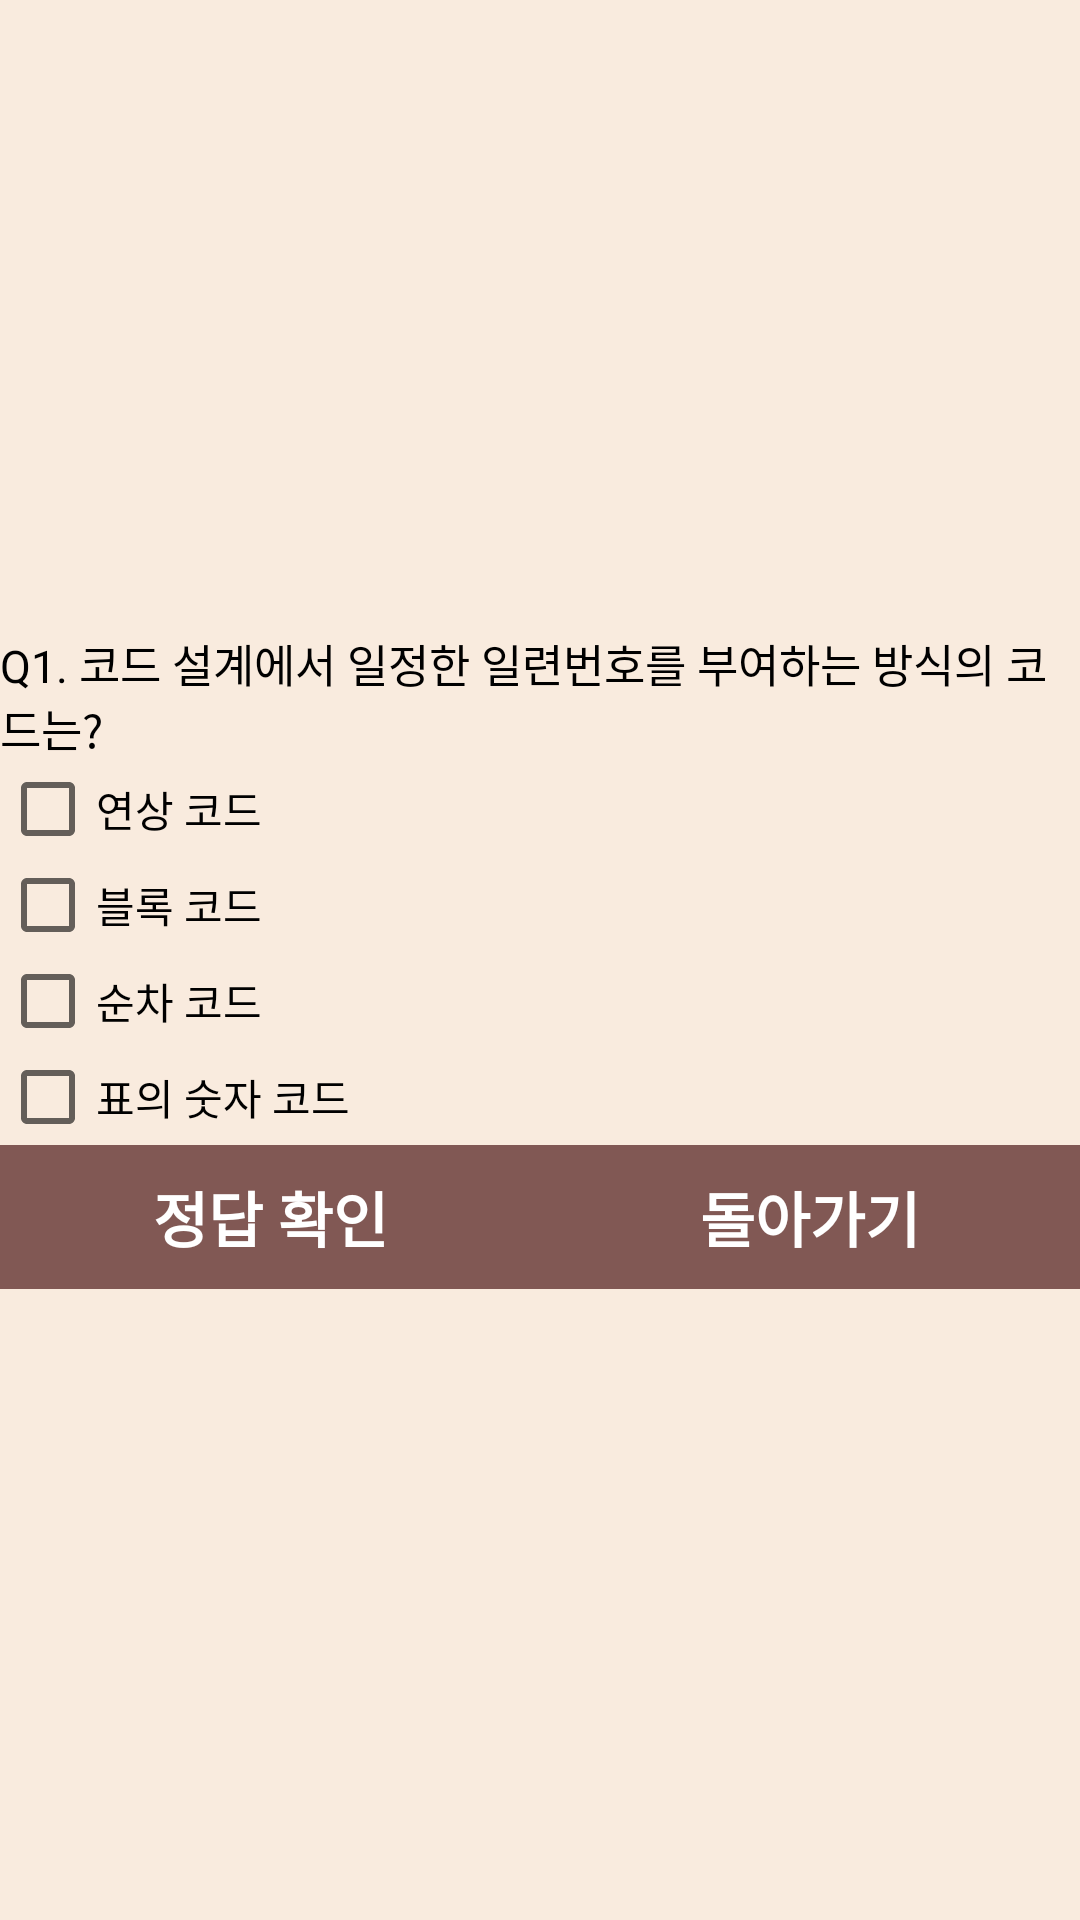

Here is an Android app screen rendered from its layout file. Give the layout XML and the strings, colors and styles it references.
<!-- AndroidManifest.xml: application theme Theme.MyActionbarTest -->
<!-- res/layout/fragment_show_test.xml -->
<?xml version="1.0" encoding="utf-8"?>
<androidx.constraintlayout.widget.ConstraintLayout xmlns:android="http://schemas.android.com/apk/res/android"
    xmlns:app="http://schemas.android.com/apk/res-auto"
    xmlns:tools="http://schemas.android.com/tools"
    android:layout_width="match_parent"
    android:layout_height="match_parent"
    android:background="#F9EBDE"
    tools:context=".ShowTestFragment">

    <LinearLayout
        android:layout_width="wrap_content"
        android:layout_height="wrap_content"
        android:orientation="horizontal"
        app:layout_constraintBottom_toBottomOf="parent"
        app:layout_constraintEnd_toEndOf="parent"
        app:layout_constraintStart_toStartOf="parent"
        app:layout_constraintTop_toTopOf="parent">

        <LinearLayout
            android:layout_width="wrap_content"
            android:layout_height="wrap_content"
            android:orientation="vertical">

            <TextView
                android:id="@+id/Q1textview"
                android:layout_width="wrap_content"
                android:layout_height="wrap_content"
                android:text="Q1. 코드 설계에서 일정한 일련번호를 부여하는 방식의 코드는?"
                android:textColor="#000000"
                android:textSize="15sp" />

            <CheckBox
                android:id="@+id/Q1_1"
                android:layout_width="match_parent"
                android:layout_height="wrap_content"
                android:text="연상 코드" />

            <CheckBox
                android:id="@+id/Q1_2"
                android:layout_width="match_parent"
                android:layout_height="wrap_content"
                android:text="블록 코드" />

            <CheckBox
                android:id="@+id/Q1_3"
                android:layout_width="match_parent"
                android:layout_height="wrap_content"
                android:text="순차 코드" />

            <CheckBox
                android:id="@+id/Q1_4"
                android:layout_width="match_parent"
                android:layout_height="wrap_content"
                android:text="표의 숫자 코드" />

            <LinearLayout
                android:layout_width="match_parent"
                android:layout_height="match_parent"
                android:orientation="horizontal">

                <Button
                    android:id="@+id/endbutton"
                    android:layout_width="match_parent"
                    android:layout_height="wrap_content"
                    android:layout_weight="1"
                    android:background="#815854"
                    android:text="정답 확인"
                    android:textColor="#FFFFFF"
                    android:textSize="20sp"
                    android:textStyle="bold" />

                <Button
                    android:id="@+id/gobackbutton"
                    android:layout_width="match_parent"
                    android:layout_height="wrap_content"
                    android:layout_weight="1"
                    android:background="#815854"
                    android:text="돌아가기"
                    android:textColor="#FFFFFF"
                    android:textSize="20sp"
                    android:textStyle="bold" />
            </LinearLayout>

        </LinearLayout>

    </LinearLayout>
</androidx.constraintlayout.widget.ConstraintLayout>
<!-- resources referenced by this layout -->
<resources>
  <style name="Theme.MyActionbarTest" parent="Theme.AppCompat.Light">
          
          <item name="colorPrimary">@color/purple_500</item>
          <item name="colorPrimaryVariant">@color/purple_700</item>
          <item name="colorOnPrimary">@color/white</item>
          
          <item name="colorSecondary">@color/teal_200</item>
          <item name="colorSecondaryVariant">@color/teal_700</item>
          <item name="colorOnSecondary">@color/black</item>
          
          <item name="android:statusBarColor" tools:targetApi="l">?attr/colorPrimaryVariant</item>
          
      </style>
  <!-- not gathered from this repository: default colours our renderer supplied (Android Studio template values) -->
  <color name="purple_500">#FF6200EE</color>
  <color name="purple_700">#FF3700B3</color>
  <color name="teal_200">#FF03DAC5</color>
  <color name="teal_700">#FF018786</color>
  <color name="black">#FF000000</color>
  <color name="white">#FFFFFFFF</color>
</resources>
